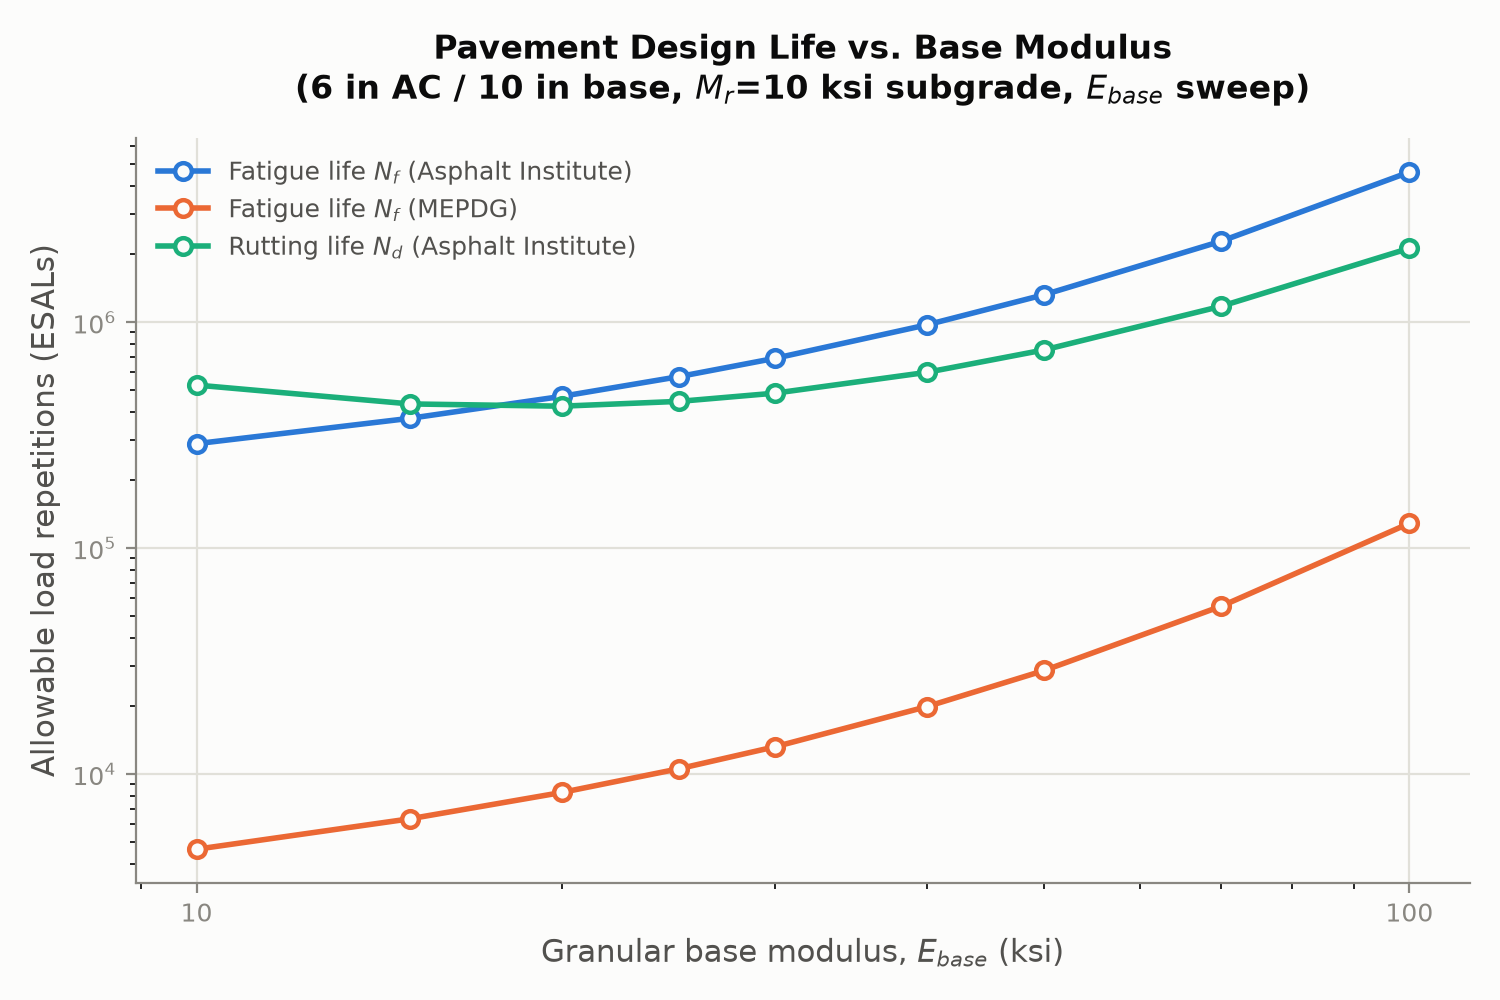

The data file committed next to this chart (first rows):
E_BASE_ksi, eps_t_microstrain, eps_c_microstrain, Nf_AI, Nd_AI, Nf_MEPDG, governing_AI
10, 336.9, 552, 289616, 526421, 4642, fatigue
15, 311.5, 576.3, 375161, 434330, 6332, fatigue
20, 291, 579.2, 469023, 424432, 8278, rutting
25, 273.7, 572.9, 573949, 445832, 10547, rutting
30, 258.6, 562.3, 691765, 484893, 13196, rutting
40, 233.2, 536.3, 972211, 599226, 19852, rutting
50, 212.4, 509.6, 1322376, 753433, 28715, rutting
70, 179.9, 461.3, 2283730, 1176405, 55318, rutting
100, 145.3, 404.3, 4613699, 2122345, 128632, rutting
